Run: headless pygame with SDL's dummy video driver; simulated clock (each Clock.tick advances the game by its frame time, no real sleeping); random seed 0; keys injected as events and as key.get_pressed() state; no mouse input.
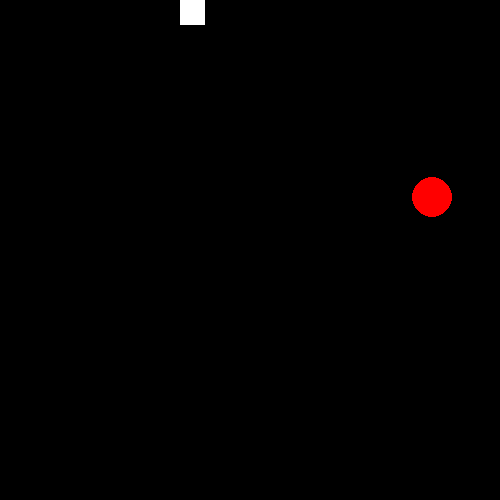
Frame 1 of 4 · flips 1–60 · no input
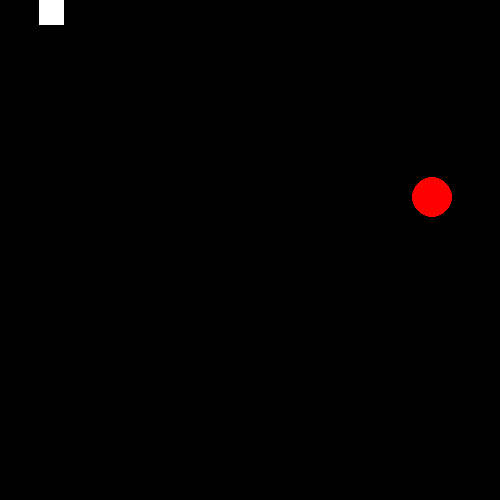
Frame 2 of 4 · flips 61–180 · tapped SPACE, RETURN · held RIGHT (→), D
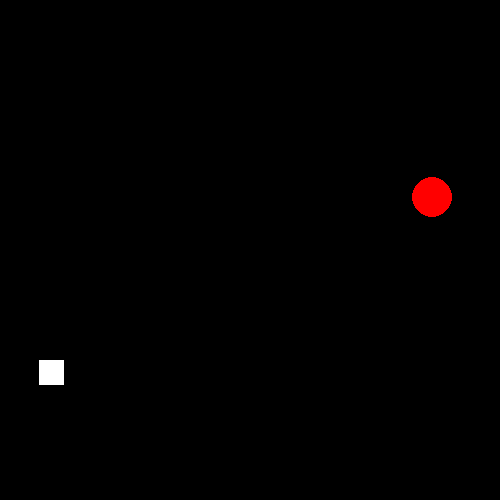
Frame 3 of 4 · flips 181–300 · held DOWN (↓), S
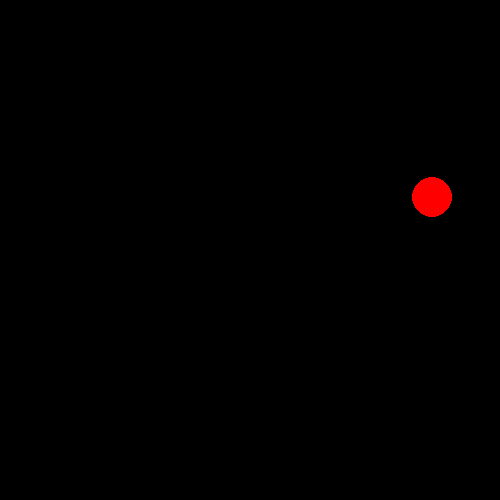
Frame 4 of 4 · flips 301–420 · held LEFT (←), A, UP (↑), W

The pygame program that drew these frames:

import sys
import random
import pygame

pygame.init()

SCREEN_WIDTH = 500
SCREEN_HEIGHT = 500


screen = pygame.display.set_mode((SCREEN_WIDTH, SCREEN_WIDTH))


class COLOR:
    BLACK = (0, 0, 0)
    WHITE = (255, 255, 255)
    RED = (255, 0, 0)


class WORLD(pygame.sprite.Sprite):
    def __init__(self):
        pygame.sprite.Sprite.__init__(self)
        self.game_active = True
        # Set fps
        self.clock = pygame.time.Clock()
        self.fps_number = 90
        # Set direction
        self.direction = 'RIGHT'


class SNAKE(object):
    def __init__(self):
        self.x = 0
        self.y = 0
        self.WIDTH = 100 / 4
        self.HEIGHT = 100 / 4
        self.speed = 3
        self.list_snake = []
        self.rect = pygame.rect.Rect((self.x, self.y, self.WIDTH, self.HEIGHT))

    def draw(self, x, y):
        if x != self.x or y != self.y:
            self.x = x
            self.y = y
        self.rect = pygame.rect.Rect((self.x, self.y, self.WIDTH, self.HEIGHT))
        pygame.draw.rect(screen, COLOR.WHITE, self.rect)

    def change_direction(self):
        if world.direction == 'RIGHT':     
            self.x += self.speed
        elif world.direction == 'LEFT':
            self.x -= self.speed
        elif world.direction == 'UP':
            self.y -= self.speed
        elif world.direction == 'DOWN':
            self.y += self.speed
        return self.x, self.y

    def reset_snake(self):
        if self.x >= SCREEN_WIDTH:
            self.x = 0
        elif self.x <= 0:
            self.x = SCREEN_WIDTH
        if self.y <= 0:
            self.y = SCREEN_HEIGHT
        elif self.y >= SCREEN_HEIGHT:
            self.y = 0
        return self.x, self.y


class APPLE(object):
    def __init__(self):
        random_x_pos = random.randint(0, SCREEN_WIDTH)
        random_y_pos = random.randint(0, SCREEN_HEIGHT)
        self.x = random_x_pos
        self.y = random_y_pos
        WIDTH = 100 / 4
        HEIGHT = 100 / 4
        self.radius = 20
        self.rect = pygame.rect.Rect((self.x, self.y, WIDTH, HEIGHT))

    def draw(self):
        pygame.draw.circle(screen, COLOR.RED, (self.x, self.y), self.radius)


# Set timer for apple
spawn_apple = pygame.USEREVENT
spawn_apple_time = 1200
pygame.time.set_timer(spawn_apple, spawn_apple_time)

# Object init
world = WORLD()
snake = SNAKE()
apple = APPLE()


def main():
    while world.game_active:
        screen.fill(COLOR.BLACK)
        for event in pygame.event.get():
            if event.type == pygame.QUIT:
                pygame.quit()
                sys.exit()
            if event.type == pygame.KEYDOWN:    
                if event.key == pygame.K_ESCAPE:
                    world.game_active = False
                if event.key == pygame.K_RIGHT:
                    world.direction = 'RIGHT'
                if event.key == pygame.K_LEFT:
                    world.direction = 'LEFT'
                if event.key == pygame.K_DOWN:
                    world.direction = 'DOWN'
                if event.key == pygame.K_UP:
                    world.direction = 'UP'

        snake.x, snake.y = snake.change_direction()
        snake.x, snake.y = snake.reset_snake()        
        snake.draw(snake.x, snake.y)

        apple.draw()

        if apple.rect.colliderect(snake.rect):
            print('Touched')

        pygame.display.update()
        world.clock.tick(world.fps_number)


if __name__ == "__main__":
    main()

        
